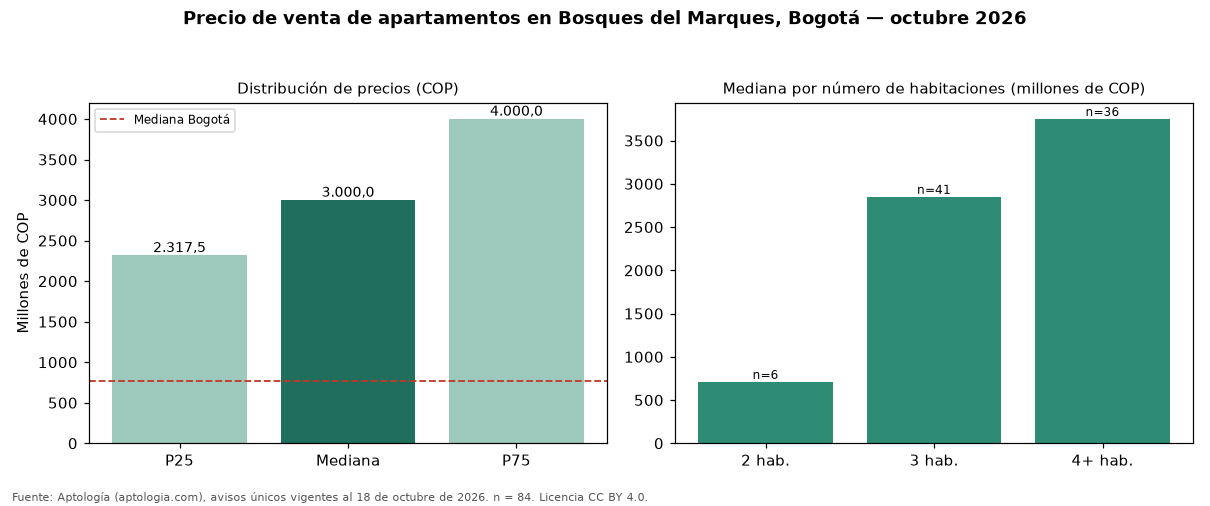

Source data for this figure (header and first rows):
seccion, metrica, valor_cop, n
precio, p25, 2317500000, 84
precio, mediana, 3000000000, 84
precio, p75, 4000000000, 84
cop_por_m2, p25, 7690761, 84
cop_por_m2, mediana, 9432716, 84
cop_por_m2, p75, 10679377, 84
area, area_mediana_m2, 317.0, 84
habitaciones, 2, 710000000, 6
habitaciones, 3, 2850000000, 41
habitaciones, 4+, 3750000000, 36
administracion, mediana, 3000000, 77
estrato, moda, 6, 
parqueadero, porcentaje_con_parqueadero, 98.8, 84
ciudad, mediana_ciudad, 765000000, 33308
ciudad, mediana_cop_por_m2_ciudad, 7407407, 33308
